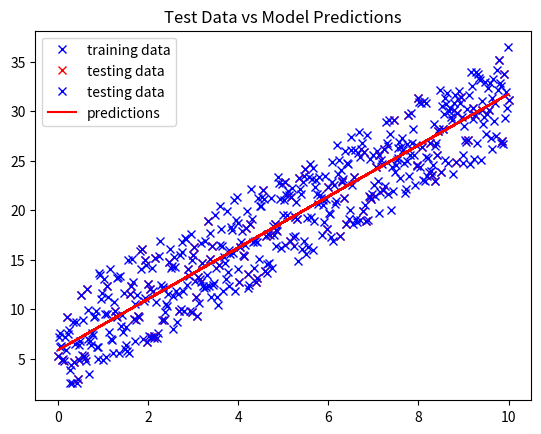

Here is the Python script that generated this plot:
"""
Linear Regression 1 (1 feature : 1 label and linear fit)

When using linear regression to model data we are given some data and we solve the normal
equation to find a linear combination of our weights which minimises our loss function
and then use those weights to make predictions. (The normal equation can be derived by
taking mean squared error and setting its derivative to zero then some linear algebra).

General steps to implement a Linear Regression model are:

1. splitting data (train set, test set (validation set as well potentially))

2. using training features solve the normal equation to find your weights

3. using your weights (normal eq solution) make predictions for labels

4. find loss of model on the test set

5. further analysis / tweaking (ie.feature engineering?, regularisation?, change of basis type?)
"""

import numpy as np
import matplotlib.pyplot as plt

np.random.seed(64)

'''generate our data that we are going to try modeling'''
# number of samples
num_samples = 500

# generating x data
x_data = np.linspace(0, 10, num_samples)

# defining our trend parameters
slope = 2.5
intercept = 1.5
noise_strength = 10
noise = np.random.rand(num_samples)

# generating y data
y_data = slope * x_data + intercept + noise_strength * noise

'''
split the data set into training set and testing set here I'm going to use numpy but 
a much more efficient way is using sk learns split function which will be used in other examples.
'''


# splits data 80:20 train:test sets
def split_data(data_x, data_y):
    # randomise indexes
    ind = np.arange(data_x.shape[0])  # creates an array of indexes(in order)
    np.random.shuffle(ind)  # shuffles the indexes

    # split the indexes
    train_ind = ind[:int(np.floor(0.8 * data_x.shape[0]))]  # assign indexes to training data
    test_ind = ind[int(np.floor(0.8 * data_x.shape[0])):]  # assign indexes to testing data

    # sample those indexes from each set of data
    x_train = data_x[train_ind]
    y_train = data_y[train_ind]

    x_test = data_x[test_ind]
    y_test = data_y[test_ind]

    return x_train, y_train, x_test, y_test


# assign our datasets
x_training_data, y_training_data, x_testing_data, y_testing_data = split_data(x_data, y_data)

plt.plot(x_training_data, y_training_data, "bx", label="training data")
plt.plot(x_testing_data, y_testing_data, "rx", label="testing data")
plt.legend()
plt.title("Training Data vs Test Data")
plt.grid()
plt.show()

'''
solve the normal equation for our weights to do this we need to introduce a bias term to our x_data to account for the
intercept. Since the intercept for every point is a constant we add a column of ones on the left hand side of our x data 
because the bias term for each point will just be the weight on its own.

Normal Equation:
        theta = (X.T @ X)^-1 . (X.T @ y)
'''

# adds our bias term to our x training set
x_training_matrix = np.concatenate((np.ones((x_training_data.shape[0], 1)), x_training_data.reshape(-1, 1)), axis=1)

# solve normal equation
theta = np.linalg.solve(x_training_matrix.T @ x_training_matrix, x_training_matrix.T @ y_training_data)

# compute x matrix for testing data
x_testing_matrix = np.concatenate((np.ones((x_testing_data.shape[0], 1)), x_testing_data.reshape(-1, 1)), axis=1)

# make predictions using testing data
y_hat = x_testing_matrix @ theta

plt.plot(x_testing_data, y_testing_data, "bx", label="testing data")
plt.plot(x_testing_data, y_hat, "r", label="predictions")
plt.legend()
plt.title("Test Data vs Model Predictions")
plt.grid()
plt.show()

# evaluate some kind of loss or error stat
# the mean absolute error
mae = np.mean(np.abs(y_testing_data - y_hat))

print(f"Mean Absolute Error: {mae:.2f}")


